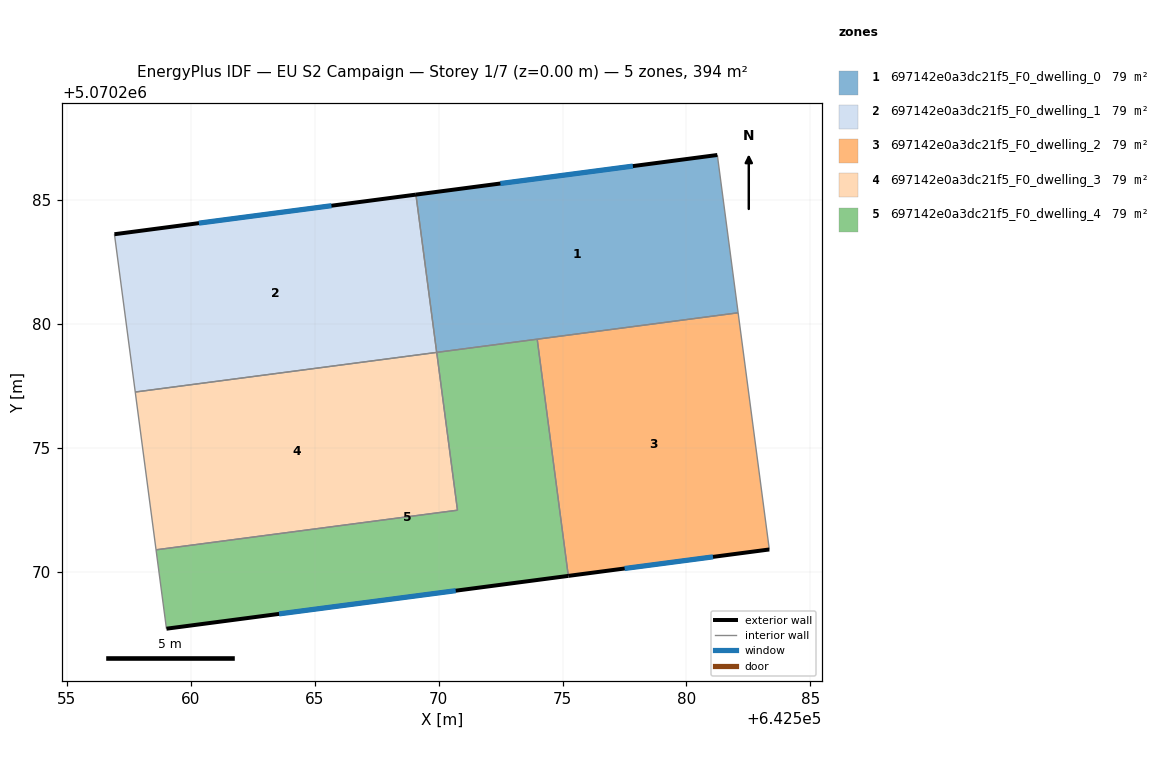
=== STOREY PLAN SPEC (per zone: floor XY polygon, exterior-wall plan segments, windows/doors) ===
zone 1: 697142e0a3dc21f5_F0_dwelling_0  (78.7 m²)
  floor: (642581.24, 5070286.82) (642582.08, 5070280.46) (642569.92, 5070278.86) (642569.09, 5070285.22)
  exterior wall: (642581.24, 5070286.82) – (642569.09, 5070285.22)  [12.3 m]
    window: (642577.84, 5070286.38) – (642572.49, 5070285.67)  [7.1 m²]
  interior walls: 4
zone 2: 697142e0a3dc21f5_F0_dwelling_1  (78.7 m²)
  floor: (642569.09, 5070285.22) (642569.92, 5070278.86) (642557.77, 5070277.26) (642556.93, 5070283.63)
  exterior wall: (642569.09, 5070285.22) – (642556.93, 5070283.63)  [12.3 m]
    window: (642565.68, 5070284.78) – (642560.33, 5070284.07)  [7.1 m²]
  interior walls: 3
zone 3: 697142e0a3dc21f5_F0_dwelling_2  (78.7 m²)
  floor: (642582.08, 5070280.46) (642583.34, 5070270.91) (642575.23, 5070269.84) (642573.98, 5070279.39)
  exterior wall: (642575.23, 5070269.84) – (642583.34, 5070270.91)  [8.2 m]
    window: (642577.51, 5070270.14) – (642581.07, 5070270.61)  [4.7 m²]
  interior walls: 3
zone 4: 697142e0a3dc21f5_F0_dwelling_3  (78.7 m²)
  floor: (642569.93, 5070278.86) (642570.76, 5070272.50) (642558.60, 5070270.90) (642557.77, 5070277.26)
  interior walls: 4
zone 5: 697142e0a3dc21f5_F0_dwelling_4  (78.7 m²)
  floor: (642573.98, 5070279.39) (642575.23, 5070269.84) (642559.02, 5070267.71) (642558.60, 5070270.90) (642570.76, 5070272.50) (642569.93, 5070278.86)
  exterior wall: (642559.02, 5070267.71) – (642575.23, 5070269.84)  [16.3 m]
    window: (642563.57, 5070268.31) – (642570.69, 5070269.25)  [9.5 m²]
  interior walls: 5

=== DERIVED (storey summary) ===
Building: EU S2 Campaign
Storey: 1 of 7  (floor level z = 0.00 m)
Storey gross floor area: 393.7 m²
Zones on this storey: 5
  - 697142e0a3dc21f5_F0_dwelling_0: floor 78.7 m²; exterior wall 12.3 m (36.8 m²); 1 window(s) 7.1 m²; WWR 19.3%
  - 697142e0a3dc21f5_F0_dwelling_1: floor 78.7 m²; exterior wall 12.3 m (36.8 m²); 1 window(s) 7.1 m²; WWR 19.3%
  - 697142e0a3dc21f5_F0_dwelling_2: floor 78.7 m²; exterior wall 8.2 m (24.5 m²); 1 window(s) 4.7 m²; WWR 19.3%
  - 697142e0a3dc21f5_F0_dwelling_3: floor 78.7 m²
  - 697142e0a3dc21f5_F0_dwelling_4: floor 78.7 m²; exterior wall 16.3 m (49.0 m²); 1 window(s) 9.5 m²; WWR 19.3%
Zone adjacency (shared interzone walls):
  - 697142e0a3dc21f5_F0_dwelling_0 ↔ 697142e0a3dc21f5_F0_dwelling_1
  - 697142e0a3dc21f5_F0_dwelling_0 ↔ 697142e0a3dc21f5_F0_dwelling_2
  - 697142e0a3dc21f5_F0_dwelling_0 ↔ 697142e0a3dc21f5_F0_dwelling_4
  - 697142e0a3dc21f5_F0_dwelling_1 ↔ 697142e0a3dc21f5_F0_dwelling_3
  - 697142e0a3dc21f5_F0_dwelling_2 ↔ 697142e0a3dc21f5_F0_dwelling_4
  - 697142e0a3dc21f5_F0_dwelling_3 ↔ 697142e0a3dc21f5_F0_dwelling_4